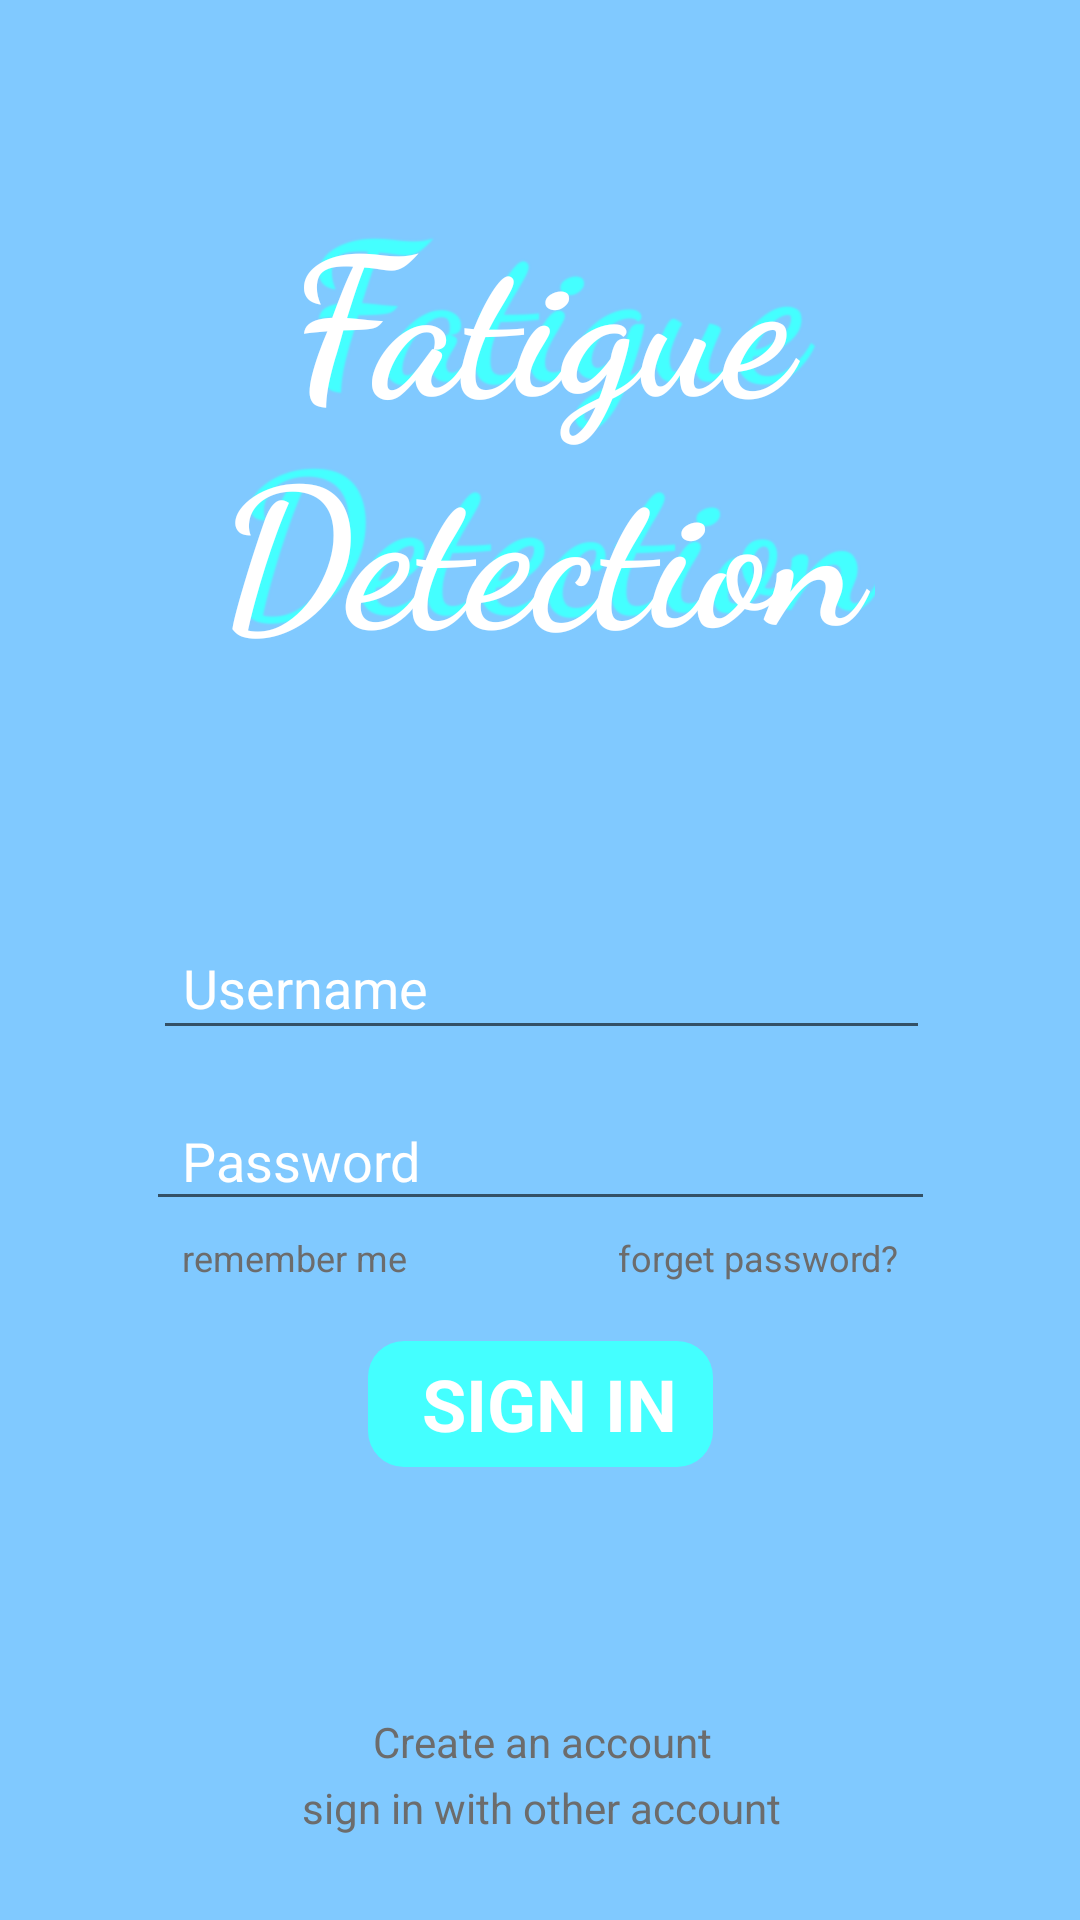

Layout XML and referenced resources for this Android screen:
<!-- AndroidManifest.xml: application theme AppTheme -->
<!-- res/layout/activity_login.xml -->
<?xml version="1.0" encoding="utf-8"?>
<android.support.constraint.ConstraintLayout xmlns:android="http://schemas.android.com/apk/res/android"
    xmlns:app="http://schemas.android.com/apk/res-auto"
    xmlns:tools="http://schemas.android.com/tools"
    android:layout_width="match_parent"
    android:layout_height="match_parent"
    android:background="@color/colorPrimaryDark"
    tools:context=".Login">

    <EditText
        android:id="@+id/edit_password"
        android:layout_width="263dp"
        android:layout_height="29dp"
        android:layout_marginStart="8dp"
        android:layout_marginTop="28dp"
        android:layout_marginEnd="8dp"
        android:ems="10"
        android:inputType="textPassword"
        android:textColor="@color/colorPrimary"
        android:textColorLink="@color/colorPrimary"
        app:layout_constraintEnd_toEndOf="parent"
        app:layout_constraintHorizontal_bias="0.504"
        app:layout_constraintStart_toStartOf="parent"
        app:layout_constraintTop_toBottomOf="@+id/edit_username" />

    <TextView
        android:id="@+id/tag_password"
        android:layout_width="wrap_content"
        android:layout_height="wrap_content"
        android:layout_marginBottom="8dp"
        android:text="Password"
        android:textAppearance="@style/TextAppearance.AppCompat.Body1"
        android:textColor="@color/cardview_light_background"
        android:textSize="18sp"
        app:layout_constraintBottom_toBottomOf="@+id/edit_password"
        app:layout_constraintEnd_toEndOf="@+id/edit_password"
        app:layout_constraintHorizontal_bias="0.065"
        app:layout_constraintStart_toStartOf="@+id/edit_password" />

    <EditText
        android:id="@+id/edit_username"
        android:layout_width="259dp"
        android:layout_height="41dp"
        android:layout_marginStart="8dp"
        android:layout_marginTop="8dp"
        android:layout_marginEnd="8dp"
        android:ems="10"
        android:inputType="textPersonName"
        android:textColor="@color/colorPrimary"
        android:textColorLink="@color/colorPrimary"
        app:layout_constraintBottom_toBottomOf="parent"
        app:layout_constraintEnd_toEndOf="parent"
        app:layout_constraintHorizontal_bias="0.504"
        app:layout_constraintStart_toStartOf="parent"
        app:layout_constraintTop_toBottomOf="@+id/textView_title"
        app:layout_constraintVertical_bias="0.192" />

    <TextView
        android:id="@+id/tag_username"
        android:layout_width="wrap_content"
        android:layout_height="33dp"
        android:text="Username"
        android:textAppearance="@style/TextAppearance.AppCompat.Body1"
        android:textColor="@color/cardview_light_background"
        android:textSize="18sp"
        app:layout_constraintBottom_toBottomOf="@+id/edit_username"
        app:layout_constraintEnd_toEndOf="@+id/edit_username"
        app:layout_constraintHorizontal_bias="0.056"
        app:layout_constraintStart_toStartOf="@+id/edit_username" />

    <Button
        android:id="@+id/btn_signin"
        android:layout_width="115dp"
        android:layout_height="42dp"
        android:layout_marginTop="40dp"
        android:layout_marginBottom="8dp"
        android:background="@drawable/btn_rounded"
        android:fontFamily="sans-serif"
        android:text=" SIGN IN"
        android:textColor="@color/cardview_light_background"
        android:textColorLink="@color/cardview_light_background"
        android:textSize="24sp"
        android:textStyle="bold"
        android:typeface="monospace"
        app:layout_constraintBottom_toTopOf="@+id/tag_newAccount"
        app:layout_constraintEnd_toEndOf="parent"
        app:layout_constraintHorizontal_bias="0.501"
        app:layout_constraintStart_toStartOf="parent"
        app:layout_constraintTop_toBottomOf="@+id/edit_password"
        app:layout_constraintVertical_bias="0.0"
        style="?android:attr/borderlessButtonStyle"/>

    <TextView
        android:id="@+id/tag_newAccount"
        android:layout_width="wrap_content"
        android:layout_height="22dp"
        android:layout_marginStart="8dp"
        android:layout_marginEnd="8dp"
        android:text="Create an account"
        android:textColor="@color/alternativeGrey"
        app:layout_constraintBottom_toTopOf="@+id/tag_newAccount2"
        app:layout_constraintEnd_toEndOf="parent"
        app:layout_constraintHorizontal_bias="0.503"
        app:layout_constraintStart_toStartOf="parent" />

    <TextView
        android:id="@+id/tag_newAccount2"
        android:layout_width="wrap_content"
        android:layout_height="wrap_content"
        android:layout_marginBottom="28dp"
        android:text="sign in with other account"
        android:textColor="@color/alternativeGrey"
        app:layout_constraintBottom_toBottomOf="parent"
        app:layout_constraintEnd_toEndOf="parent"
        app:layout_constraintHorizontal_bias="0.502"
        app:layout_constraintStart_toStartOf="parent" />

    <CheckedTextView
        android:id="@+id/checkedTextView_remember"
        android:layout_width="wrap_content"
        android:layout_height="19dp"
        android:layout_marginStart="8dp"
        android:layout_marginTop="4dp"
        android:layout_marginEnd="8dp"
        android:text="remember me"
        android:textColor="@color/alternativeGrey"
        android:textSize="12sp"
        app:layout_constraintEnd_toStartOf="@+id/textView_forget"
        app:layout_constraintHorizontal_bias="0.062"
        app:layout_constraintStart_toStartOf="@+id/edit_password"
        app:layout_constraintTop_toBottomOf="@+id/edit_password" />

    <TextView
        android:id="@+id/textView_forget"
        android:layout_width="wrap_content"
        android:layout_height="16dp"
        android:layout_marginTop="4dp"
        android:layout_marginEnd="12dp"
        android:text="forget password?"
        android:textColor="@color/alternativeGrey"
        android:textSize="12sp"
        app:layout_constraintEnd_toEndOf="@+id/edit_password"
        app:layout_constraintTop_toBottomOf="@+id/edit_password" />

    <TextView
        android:id="@+id/textView_title"
        android:layout_width="223dp"
        android:layout_height="172dp"
        android:layout_marginTop="60dp"
        android:fontFamily="cursive"
        android:shadowColor="@color/colorPrimary"
        android:shadowDx="15"
        android:shadowDy="-15"
        android:shadowRadius="1"
        android:text="@string/app_title"
        android:textAlignment="center"
        android:textColor="@color/cardview_light_background"
        android:textSize="64sp"
        android:textStyle="bold"
        app:layout_constraintEnd_toEndOf="parent"
        app:layout_constraintStart_toStartOf="parent"
        app:layout_constraintTop_toTopOf="parent" />

</android.support.constraint.ConstraintLayout>
<!-- resources referenced by this layout -->
<resources>
  <color name="alternativeGrey">#6c6c6c</color>
  <color name="colorPrimary">#44ffff</color>
  <color name="colorPrimaryDark">#80c9ff</color>
  <!-- drawable btn_rounded (drawable) -->
  <?xml version="1.0" encoding="utf-8"?>
  <shape xmlns:android="http://schemas.android.com/apk/res/android" android:shape="rectangle">
      <solid android:color="@color/colorPrimary"/>
      <corners android:radius="12dp"/>
      <stroke android:color="@color/transparent"/>
  </shape>
  <string name="app_title">Fatigue\nDetection</string>
  <style name="AppTheme" parent="Base.Theme.AppCompat.Light.DarkActionBar">
          
          <item name="colorPrimary">@color/colorPrimary</item>
          <item name="colorPrimaryDark">@color/colorPrimaryDark</item>
          <item name="colorAccent">@color/colorAccent</item>
          <item name="android:windowContentTransitions">true</item>
          <item name="windowNoTitle">true</item>
          <item name="windowActionBar">false</item>
          <item name="android:windowActionBar">false</item>
  
      </style>
  <color name="transparent">#00ffffff</color>
  <color name="colorAccent">#f48fb1</color>
</resources>
